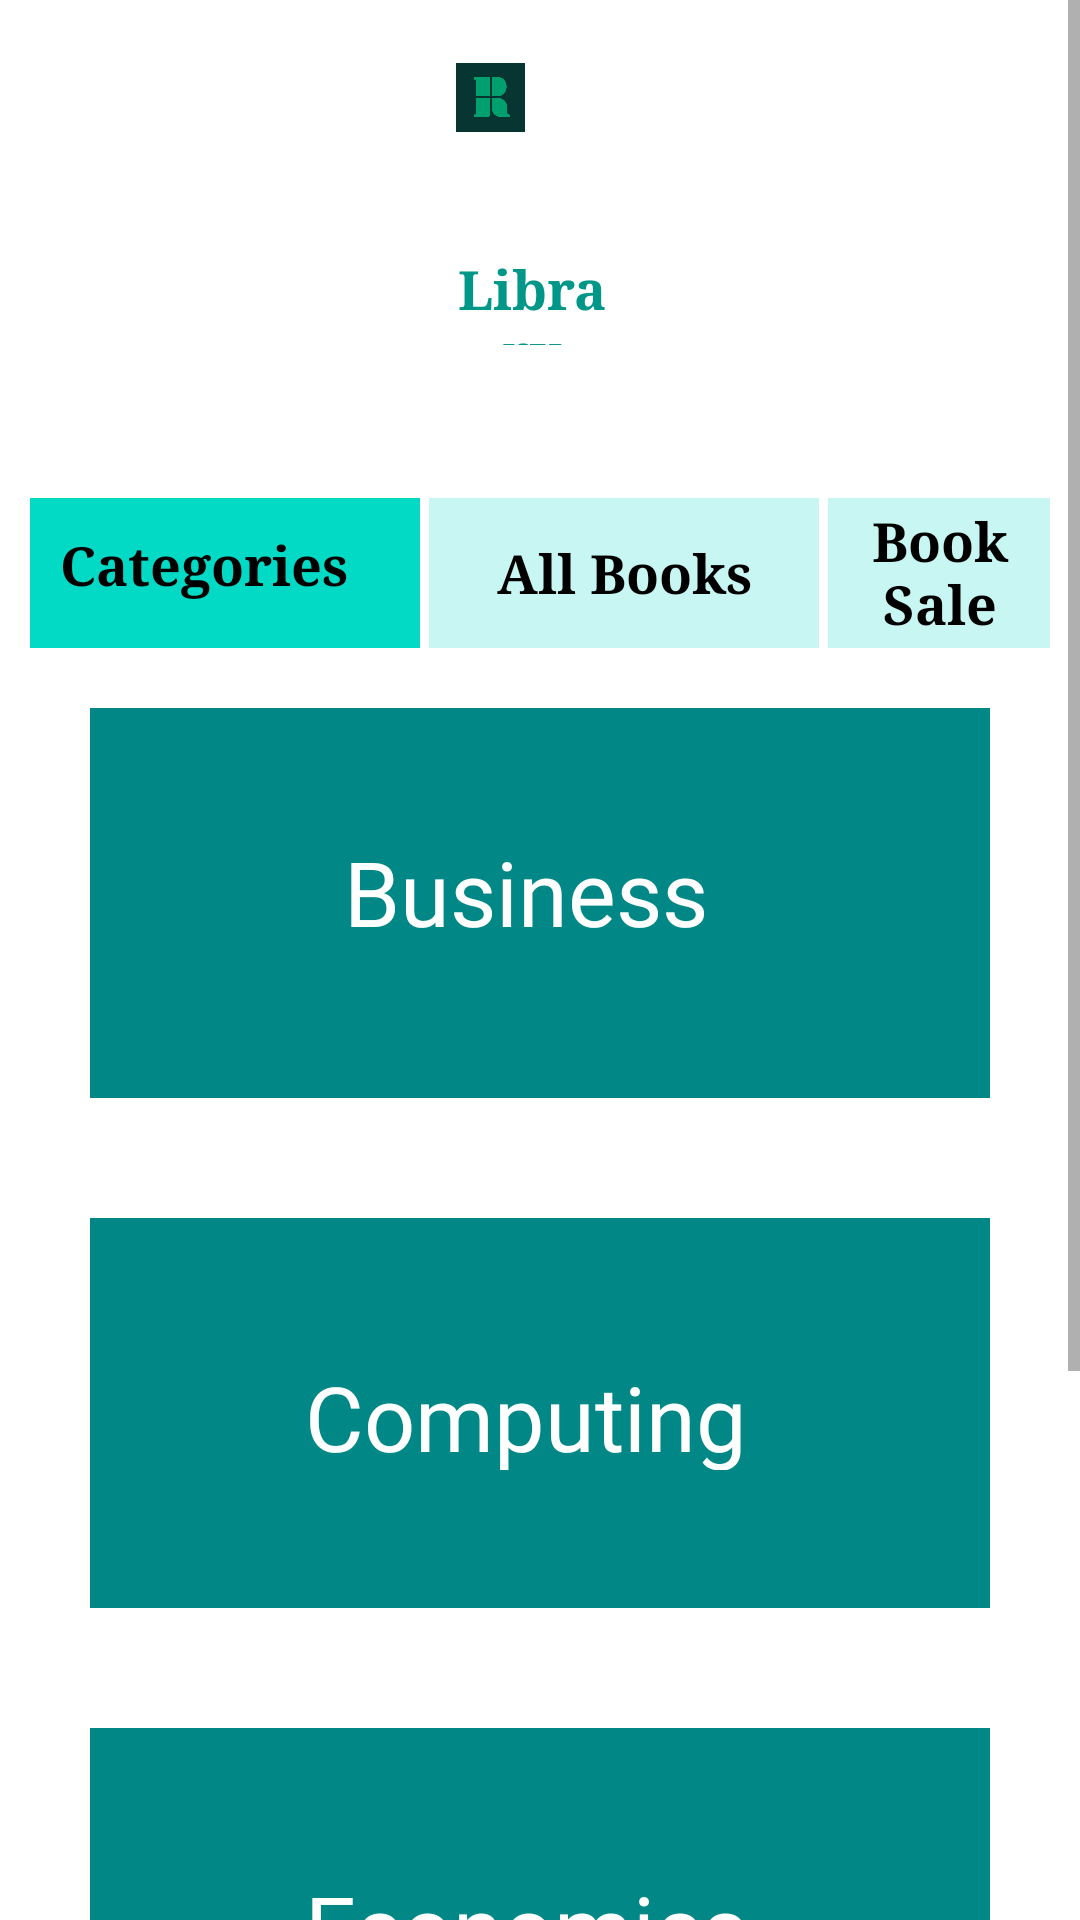

Write the Android layout XML for this screen, with the resource values it uses.
<!-- AndroidManifest.xml: application theme Theme.StudentApp -->
<!-- res/layout/book_categories.xml -->
<?xml version="1.0" encoding="utf-8"?>
<ScrollView xmlns:android="http://schemas.android.com/apk/res/android"
    xmlns:app="http://schemas.android.com/apk/res-auto"
    xmlns:tools="http://schemas.android.com/tools"
    android:layout_width="match_parent"
    tools:context=".BookCategories"
    android:layout_height="match_parent">

    <LinearLayout
        android:layout_width="match_parent"
        android:layout_height="wrap_content"
        android:layout_margin="10dp"
        android:orientation="vertical">


        <RelativeLayout
            android:layout_width="match_parent"
            android:layout_height="?actionBarSize">

            <ImageView
                android:id="@+id/iv_categories_back"
                android:layout_width="wrap_content"
                android:layout_height="wrap_content"
                android:layout_centerVertical="true"
                android:padding="15dp"
                app:srcCompat="@drawable/ic_baseline_my_arrow_back_24">

            </ImageView>

            <ImageView
                android:id="@+id/iv_bookcategories_home"
                android:layout_width="45dp"
                android:layout_height="45dp"
                android:layout_alignParentTop="true"
                android:layout_alignParentEnd="true"
                android:layout_alignParentRight="true"
                android:layout_marginStart="112dp"
                android:layout_marginLeft="112dp"
                android:layout_marginTop="0dp"
                android:layout_marginEnd="175dp"
                android:layout_marginRight="175dp"
                android:layout_toEndOf="@+id/iv_categories_back"
                android:layout_toRightOf="@+id/iv_categories_back"
                app:srcCompat="@drawable/images" />


        </RelativeLayout>

        <RelativeLayout
            android:id="@+id/rv_menu"
            android:layout_width="match_parent"
            android:layout_height="150dp">

            <TextView
                android:id="@+id/tv3455"
                android:layout_width="130dp"
                android:layout_height="50dp"
                android:layout_alignParentStart="true"
                android:layout_alignParentLeft="true"
                android:layout_alignParentTop="true"
                android:layout_alignParentBottom="true"
                android:layout_marginStart="0dp"
                android:layout_marginLeft="0dp"
                android:layout_marginTop="100dp"
                android:layout_marginBottom="-1dp"
                android:background="@color/teal_200"
                android:fontFamily="serif"
                android:padding="10dp"
                android:text="Categories"
                android:textColor="@color/black"
                android:textSize="18dp"
                android:textStyle="bold" />

            <TextView
                android:layout_width="wrap_content"
                android:layout_height="51dp"
                android:layout_alignParentStart="true"
                android:layout_alignParentLeft="true"
                android:layout_alignParentTop="true"
                android:layout_alignParentEnd="true"
                android:layout_alignParentRight="true"
                android:layout_marginStart="129dp"
                android:layout_marginLeft="129dp"
                android:layout_marginTop="8dp"
                android:layout_marginEnd="135dp"
                android:layout_marginRight="135dp"
                android:fontFamily="serif"
                android:gravity="center"
                android:padding="10dp"
                android:text="Library"
                android:textColor="#009688"
                android:textSize="18sp"
                android:textStyle="bold" />

            <TextView
                android:id="@+id/tv_libcategories_goto_booksale"
                android:layout_width="130dp"
                android:layout_height="50dp"
                android:layout_alignParentEnd="true"
                android:layout_alignParentRight="true"
                android:layout_alignParentBottom="true"
                android:layout_marginStart="3dp"
                android:layout_marginLeft="3dp"
                android:layout_marginEnd="-1dp"
                android:layout_marginRight="-1dp"
                android:layout_marginBottom="0dp"
                android:layout_toEndOf="@+id/tv_categories_search"
                android:layout_toRightOf="@+id/tv_categories_search"
                android:background="#3703DAC5"
                android:fontFamily="serif"
                android:gravity="center"
                android:text="Book Sale"
                android:textColor="@color/black"
                android:textSize="18sp"
                android:textStyle="bold" />

            <TextView
                android:id="@+id/tv_categories_search"
                android:layout_width="130dp"
                android:layout_height="50dp"
                android:layout_below="@id/rv_menu"
                android:layout_alignParentBottom="true"
                android:layout_marginStart="3dp"
                android:layout_marginLeft="3dp"
                android:layout_marginTop="-50dp"
                android:layout_marginBottom="0dp"
                android:layout_toEndOf="@+id/tv3455"
                android:layout_toRightOf="@+id/tv3455"
                android:background="#3703DAC5"
                android:fontFamily="serif"
                android:gravity="center"
                android:padding="10dp"
                android:text="All Books"
                android:textColor="@color/black"
                android:textSize="18dp"
                android:textStyle="bold"
                tools:ignore="NotSibling,UnknownId" />


        </RelativeLayout>


        <RelativeLayout
            android:id="@+id/rl_categories_business"
            android:layout_width="match_parent"
            android:layout_height="130dp"
            android:layout_margin="20dp"
            android:background="@color/teal_700">

            <TextView
                android:layout_width="290dp"
                android:layout_height="98dp"
                android:layout_alignParentStart="true"
                android:layout_alignParentLeft="true"
                android:layout_alignParentTop="true"
                android:layout_alignParentEnd="true"
                android:layout_alignParentRight="true"

                android:layout_alignParentBottom="true"
                android:layout_marginStart="26dp"
                android:layout_marginLeft="26dp"
                android:layout_marginTop="26dp"
                android:layout_marginEnd="35dp"
                android:layout_marginRight="35dp"
                android:layout_marginBottom="26dp"
                android:fontFamily="@font/aclonica"
                android:gravity="center_horizontal"
                android:padding="15dp"
                android:text="Business"
                android:textColor="@color/white"
                android:textSize="30dp" />

        </RelativeLayout>

        <RelativeLayout
            android:id="@+id/rl_categories_computing"
            android:layout_width="match_parent"
            android:layout_height="130dp"
            android:layout_margin="20dp"
            android:background="@color/teal_700">

            <TextView
                android:layout_width="290dp"
                android:layout_height="98dp"
                android:layout_alignParentStart="true"
                android:layout_alignParentLeft="true"
                android:layout_alignParentTop="true"
                android:layout_alignParentEnd="true"
                android:layout_alignParentRight="true"

                android:layout_alignParentBottom="true"
                android:layout_marginStart="26dp"
                android:layout_marginLeft="26dp"
                android:layout_marginTop="26dp"
                android:layout_marginEnd="35dp"
                android:layout_marginRight="35dp"
                android:layout_marginBottom="26dp"
                android:fontFamily="@font/aclonica"
                android:gravity="center_horizontal"
                android:padding="20dp"
                android:text="Computing"
                android:textColor="@color/white"
                android:textSize="30dp" />
        </RelativeLayout>

        <RelativeLayout
            android:id="@+id/rl_categories_economics"
            android:layout_width="match_parent"
            android:layout_height="130dp"
            android:layout_margin="20dp"
            android:background="@color/teal_700">

            <TextView
                android:layout_width="290dp"
                android:layout_height="98dp"
                android:layout_alignParentStart="true"
                android:layout_alignParentLeft="true"
                android:layout_alignParentTop="true"
                android:layout_alignParentEnd="true"
                android:layout_alignParentRight="true"

                android:layout_alignParentBottom="true"
                android:layout_marginStart="26dp"
                android:layout_marginLeft="26dp"
                android:layout_marginTop="26dp"
                android:layout_marginEnd="35dp"
                android:layout_marginRight="35dp"
                android:layout_marginBottom="26dp"
                android:fontFamily="@font/aclonica"
                android:gravity="center_horizontal"
                android:padding="20dp"
                android:text="Economics"
                android:textColor="@color/white"
                android:textSize="30dp" />
        </RelativeLayout>

        <RelativeLayout
            android:id="@+id/rl_categories_mathematics"
            android:layout_width="match_parent"
            android:layout_height="130dp"
            android:layout_margin="20dp"
            android:background="@color/teal_700">

            <TextView
                android:layout_width="290dp"
                android:layout_height="98dp"
                android:layout_alignParentStart="true"
                android:layout_alignParentLeft="true"
                android:layout_alignParentTop="true"
                android:layout_alignParentEnd="true"
                android:layout_alignParentRight="true"

                android:layout_alignParentBottom="true"
                android:layout_marginStart="26dp"
                android:layout_marginLeft="26dp"
                android:layout_marginTop="26dp"
                android:layout_marginEnd="35dp"
                android:layout_marginRight="35dp"
                android:layout_marginBottom="26dp"
                android:fontFamily="@font/aclonica"
                android:gravity="center_horizontal"
                android:padding="20dp"
                android:text="Mathematics"
                android:textColor="@color/white"
                android:textSize="30dp" />
        </RelativeLayout>


    </LinearLayout>

</ScrollView>
<!-- resources referenced by this layout -->
<resources>
  <!-- drawable images: png bitmap (drawable-v24, 1289 bytes) -->
  <style name="Theme.StudentApp" parent="Theme.MaterialComponents.DayNight.DarkActionBar">
          
          <item name="colorPrimary">@color/teal_700</item>
          <item name="colorPrimaryVariant">@color/teal_200</item>
          <item name="colorOnPrimary">@color/white</item>
          
          <item name="colorSecondary">@color/teal_200</item>
          <item name="colorSecondaryVariant">@color/teal_700</item>
          <item name="colorOnSecondary">@color/black</item>
          
          <item name="android:statusBarColor" tools:targetApi="l">?attr/colorPrimaryVariant</item>
          
      </style>
  <!-- not gathered from this repository: default colours our renderer supplied (Android Studio template values) -->
  <color name="teal_200">#FF03DAC5</color>
  <color name="teal_700">#FF018786</color>
  <color name="black">#FF000000</color>
  <color name="white">#FFFFFFFF</color>
</resources>
